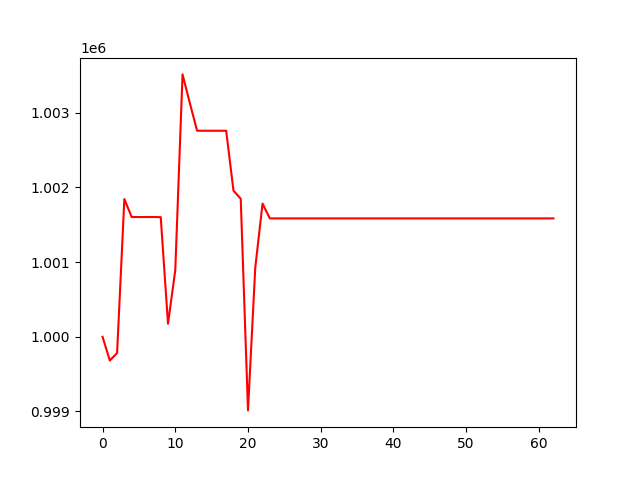

The table this chart was drawn from, first rows:
, 0
0, 1000000
1, 999683
2, 999783
3, 1001845
4, 1001604
5, 1001604
6, 1001604
7, 1001604
8, 1001602
9, 1000175
10, 1000892
11, 1003514
12, 1003130
13, 1002759
14, 1002759
15, 1002759
16, 1002759
17, 1002759
18, 1001958
19, 1001848
20, 999015
21, 1000927
22, 1001784
23, 1001585
24, 1001585
25, 1001585
26, 1001585
27, 1001585
28, 1001585
29, 1001585
30, 1001585
31, 1001585
32, 1001585
33, 1001585
34, 1001585
35, 1001585
36, 1001585
37, 1001585
38, 1001585
39, 1001585
40, 1001585
41, 1001585
42, 1001585
43, 1001585
44, 1001585
45, 1001585
46, 1001585
47, 1001585
48, 1001585
49, 1001585
50, 1001585
51, 1001585
52, 1001585
53, 1001585
54, 1001585
55, 1001585
56, 1001585
57, 1001585
58, 1001585
59, 1001585
... 3 more rows
